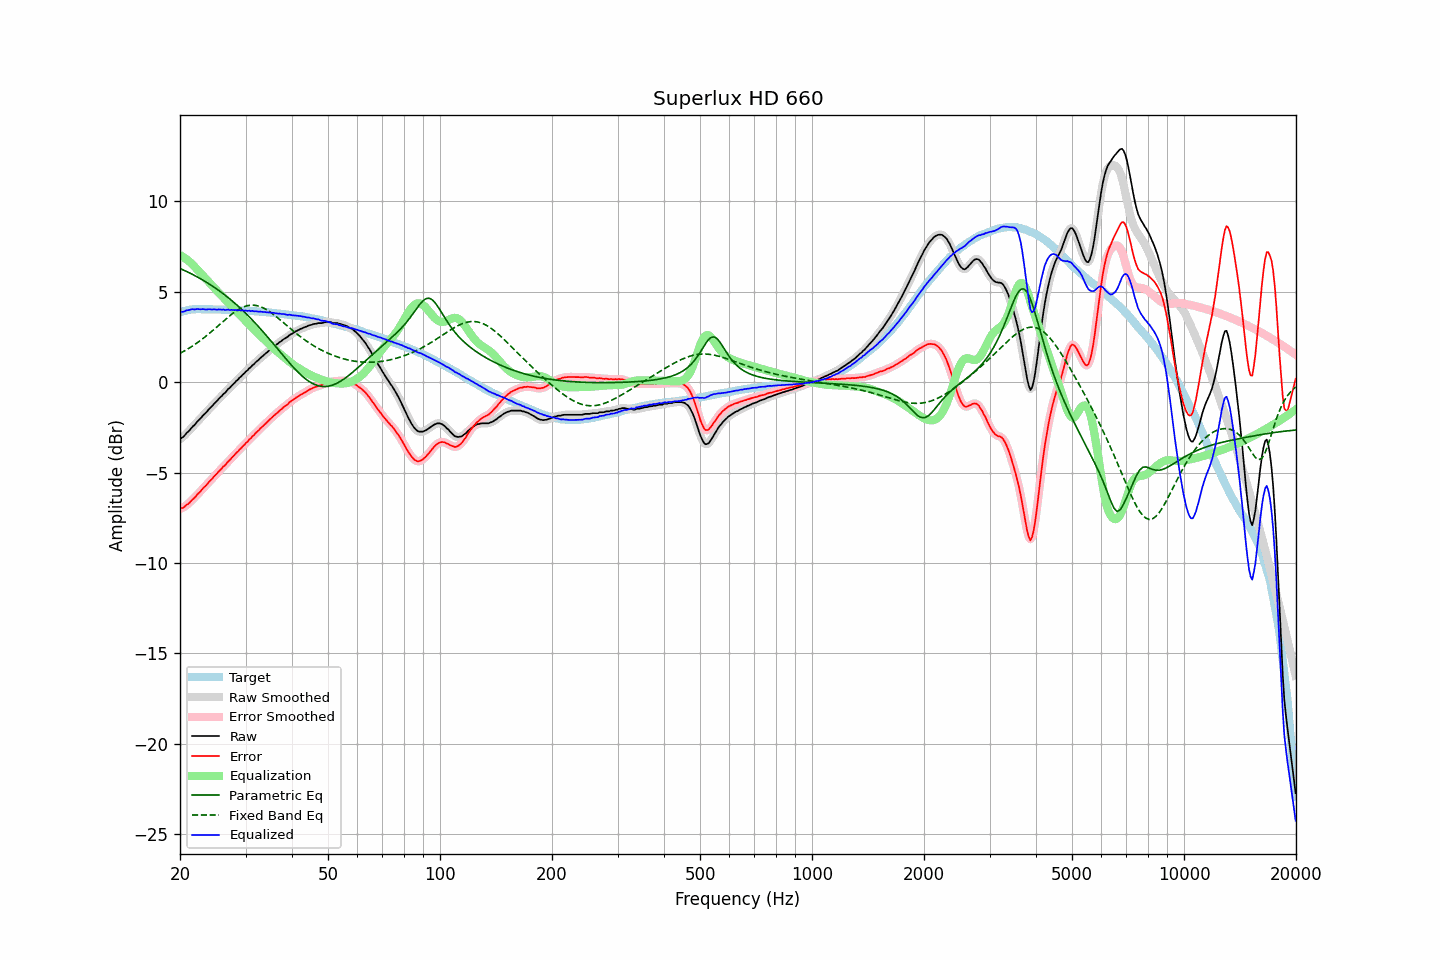

Data behind this chart, as committed beside it:
frequency, raw, error, smoothed, error_smoothed, equalization, parametric_eq, fixed_band_eq, equalized_raw, equalized_smoothed, target
20.00, -3.15, -7.00, -3.15, -7.01, 7.03, 6.28, 1.59, 3.88, 3.88, 3.86
20.20, -3.09, -6.97, -3.09, -6.97, 6.98, 6.24, 1.64, 3.89, 3.89, 3.89
20.40, -3.04, -6.95, -3.01, -6.93, 6.92, 6.20, 1.69, 3.88, 3.91, 3.92
20.61, -2.94, -6.87, -2.93, -6.88, 6.86, 6.16, 1.74, 3.92, 3.92, 3.94
20.81, -2.83, -6.79, -2.84, -6.81, 6.79, 6.12, 1.79, 3.97, 3.95, 3.97
21.02, -2.75, -6.74, -2.74, -6.73, 6.72, 6.08, 1.84, 3.98, 3.98, 4.00
21.23, -2.66, -6.66, -2.64, -6.65, 6.65, 6.04, 1.89, 3.99, 4.01, 4.01
21.44, -2.54, -6.56, -2.55, -6.57, 6.57, 5.99, 1.95, 4.03, 4.02, 4.02
21.66, -2.45, -6.47, -2.46, -6.48, 6.48, 5.95, 2.01, 4.04, 4.03, 4.03
21.87, -2.37, -6.40, -2.36, -6.39, 6.39, 5.90, 2.07, 4.02, 4.03, 4.03
22.09, -2.26, -6.30, -2.26, -6.30, 6.30, 5.85, 2.13, 4.03, 4.03, 4.04
22.31, -2.16, -6.19, -2.17, -6.21, 6.20, 5.80, 2.19, 4.05, 4.03, 4.04
22.54, -2.08, -6.11, -2.07, -6.11, 6.11, 5.76, 2.26, 4.03, 4.04, 4.04
22.76, -1.99, -6.02, -1.98, -6.01, 6.01, 5.71, 2.32, 4.03, 4.04, 4.04
22.99, -1.88, -5.90, -1.89, -5.91, 5.92, 5.65, 2.39, 4.04, 4.03, 4.03
23.22, -1.79, -5.81, -1.79, -5.82, 5.82, 5.60, 2.46, 4.03, 4.03, 4.03
23.45, -1.71, -5.73, -1.70, -5.72, 5.72, 5.55, 2.53, 4.02, 4.03, 4.03
23.69, -1.61, -5.63, -1.60, -5.63, 5.63, 5.49, 2.60, 4.02, 4.02, 4.03
23.92, -1.50, -5.52, -1.51, -5.53, 5.53, 5.44, 2.68, 4.03, 4.02, 4.03
24.16, -1.41, -5.43, -1.41, -5.43, 5.43, 5.38, 2.75, 4.03, 4.03, 4.03
24.40, -1.32, -5.35, -1.31, -5.33, 5.34, 5.32, 2.83, 4.01, 4.02, 4.03
24.65, -1.22, -5.23, -1.22, -5.24, 5.24, 5.26, 2.90, 4.02, 4.02, 4.02
24.89, -1.12, -5.14, -1.13, -5.15, 5.15, 5.20, 2.98, 4.02, 4.02, 4.02
25.14, -1.04, -5.06, -1.03, -5.05, 5.05, 5.14, 3.06, 4.01, 4.02, 4.02
25.39, -0.93, -4.95, -0.94, -4.96, 4.96, 5.08, 3.14, 4.02, 4.01, 4.02
25.65, -0.85, -4.86, -0.85, -4.86, 4.86, 5.01, 3.22, 4.02, 4.02, 4.02
25.91, -0.77, -4.77, -0.76, -4.77, 4.77, 4.95, 3.30, 4.00, 4.01, 4.01
26.16, -0.66, -4.66, -0.67, -4.68, 4.68, 4.88, 3.37, 4.02, 4.00, 4.01
26.43, -0.60, -4.60, -0.58, -4.58, 4.58, 4.81, 3.45, 3.99, 4.01, 4.01
26.69, -0.49, -4.49, -0.49, -4.49, 4.49, 4.74, 3.53, 4.00, 4.00, 4.01
26.96, -0.38, -4.38, -0.40, -4.40, 4.40, 4.67, 3.60, 4.02, 4.00, 4.01
27.23, -0.32, -4.31, -0.30, -4.30, 4.30, 4.60, 3.67, 3.98, 4.00, 4.00
27.50, -0.21, -4.20, -0.21, -4.21, 4.21, 4.53, 3.75, 4.00, 3.99, 4.00
27.77, -0.12, -4.11, -0.12, -4.11, 4.11, 4.45, 3.81, 3.99, 3.99, 3.99
28.05, -0.04, -4.02, -0.03, -4.02, 4.02, 4.37, 3.88, 3.98, 3.99, 3.99
28.33, 0.06, -3.91, 0.06, -3.92, 3.92, 4.29, 3.94, 3.99, 3.98, 3.98
28.62, 0.13, -3.84, 0.14, -3.83, 3.83, 4.22, 4.00, 3.96, 3.98, 3.98
28.90, 0.24, -3.73, 0.23, -3.74, 3.74, 4.13, 4.05, 3.98, 3.97, 3.98
29.19, 0.31, -3.65, 0.32, -3.65, 3.65, 4.05, 4.10, 3.96, 3.97, 3.97
29.48, 0.41, -3.55, 0.41, -3.55, 3.56, 3.97, 4.14, 3.97, 3.97, 3.97
29.78, 0.48, -3.47, 0.49, -3.47, 3.46, 3.88, 4.17, 3.95, 3.96, 3.96
30.08, 0.59, -3.36, 0.58, -3.37, 3.37, 3.80, 4.20, 3.97, 3.95, 3.96
30.38, 0.65, -3.29, 0.66, -3.29, 3.28, 3.71, 4.23, 3.93, 3.95, 3.95
30.68, 0.76, -3.18, 0.75, -3.19, 3.19, 3.62, 4.24, 3.95, 3.94, 3.95
30.99, 0.82, -3.11, 0.83, -3.10, 3.10, 3.53, 4.25, 3.92, 3.93, 3.94
31.30, 0.93, -2.99, 0.92, -3.01, 3.01, 3.43, 4.26, 3.94, 3.93, 3.93
31.61, 0.99, -2.93, 1.00, -2.92, 2.92, 3.34, 4.25, 3.91, 3.92, 3.93
31.93, 1.09, -2.82, 1.09, -2.83, 2.83, 3.25, 4.24, 3.92, 3.92, 3.92
32.24, 1.16, -2.74, 1.17, -2.74, 2.74, 3.15, 4.23, 3.91, 3.91, 3.91
32.57, 1.24, -2.66, 1.25, -2.65, 2.66, 3.05, 4.20, 3.90, 3.90, 3.91
32.89, 1.33, -2.56, 1.33, -2.57, 2.57, 2.95, 4.17, 3.90, 3.90, 3.90
33.22, 1.40, -2.48, 1.41, -2.48, 2.48, 2.85, 4.14, 3.89, 3.89, 3.89
33.55, 1.48, -2.40, 1.49, -2.40, 2.40, 2.75, 4.10, 3.88, 3.88, 3.89
33.89, 1.56, -2.31, 1.56, -2.32, 2.31, 2.65, 4.05, 3.87, 3.87, 3.88
34.23, 1.63, -2.23, 1.64, -2.23, 2.23, 2.55, 4.00, 3.86, 3.86, 3.87
34.57, 1.71, -2.14, 1.71, -2.14, 2.14, 2.44, 3.94, 3.85, 3.85, 3.86
34.92, 1.79, -2.05, 1.79, -2.06, 2.06, 2.34, 3.88, 3.85, 3.85, 3.85
35.27, 1.86, -1.97, 1.87, -1.97, 1.97, 2.23, 3.82, 3.84, 3.84, 3.84
35.62, 1.94, -1.88, 1.94, -1.89, 1.89, 2.13, 3.75, 3.83, 3.83, 3.83
35.97, 2.00, -1.81, 2.01, -1.81, 1.81, 2.02, 3.68, 3.81, 3.82, 3.82
... 635 more rows
